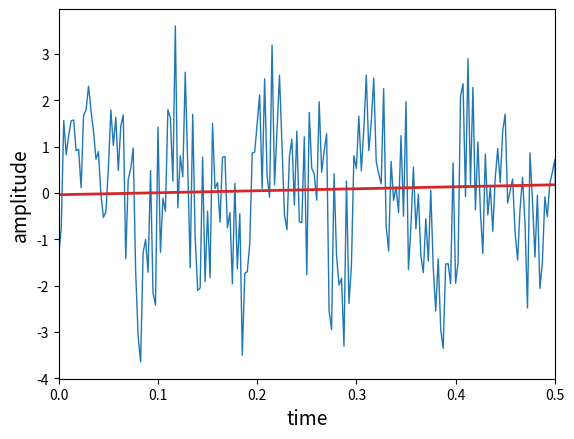

The matplotlib source for this figure:
import numpy as np
import matplotlib.pyplot as plt

tmax = 1
dt = 0.0025
t = np.arange(0, tmax, dt)
freq = 10
wave = np.sin(2 * np.pi * freq * t) + np.sin(2 * np.pi * 2 * freq * t)
noise = 2 * (2 * np.random.sample(t.size) - 1)

signal = np.fft.fft(wave + noise, t.size)

freqs = np.fft.fftfreq(t.size, dt)

Spectrum = np.abs(signal) / t.size
L = np.arange(1, t.size // 2, dtype = int)

ind = Spectrum > 0.2
Spectrum_clean = Spectrum * ind

signal_clean = ind * signal
isignal = np.fft.ifft(signal_clean)

plt.plot(t, wave + noise, lw = 1, color = 'tab:blue', label = 'noisy')
plt.xlim(0, 0.5)
plt.plot(isignal, lw=2, color='tab:red')
plt.xlabel('time', fontsize=14)
plt.ylabel('amplitude', fontsize=14)
plt.show()

